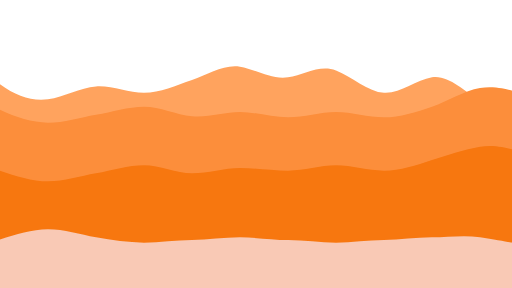
t = 0.00 s
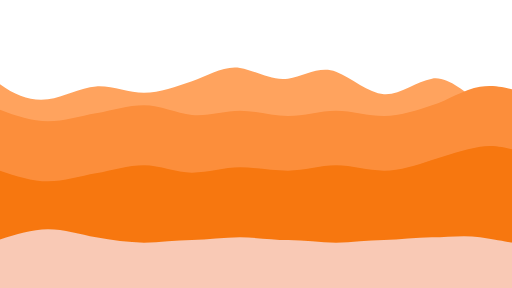
t = 0.25 s
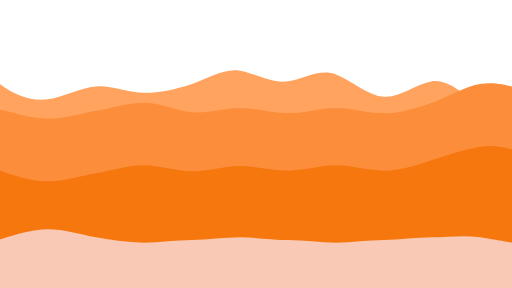
t = 0.75 s
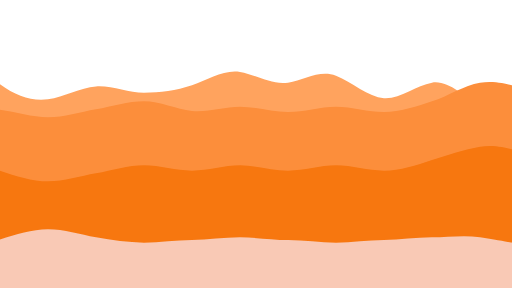
t = 1.00 s
t = 1.25 s: frame unchanged from t = 0.75 s, image omitted
t = 1.75 s: frame unchanged from t = 0.25 s, image omitted

The animated SVG that drew these frames (rendered in a browser with its animation timeline set to each time). Animation: 4 SMIL elements (animate=4); one cycle of 2.00 s, repeats indefinitely.

<svg id="visual" viewBox="0 0 960 540" width="960" height="540" xmlns="http://www.w3.org/2000/svg">
    <path d="M0 158C30 180 60 190 90 186C120 182 150 164 180 162C210 160 240 174 270 174C300 174 330 160 360 150C390 140 420 120 450 125C480 130 510 150 540 145C570 140 600 120 630 132C660 144 690 172 720 174C750 176 780 150 810 145C840 140 870 170 900 190C930 210 960 210 960 210V540H0V158Z" fill="#ffa35e">
        <animate attributeName="d" dur="2s" repeatCount="indefinite" values="
            M0 158C30 180 60 190 90 186C120 182 150 164 180 162C210 160 240 174 270 174C300 174 330 160 360 150C390 140 420 120 450 125C480 130 510 150 540 145C570 140 600 120 630 132C660 144 690 172 720 174C750 176 780 150 810 145C840 140 870 170 900 190C930 210 960 210 960 210V540H0V158Z;
            M0 158C30 180 60 190 90 186C120 182 150 164 180 162C210 160 240 174 270 174C300 174 330 170 360 160C390 150 420 130 450 135C480 140 510 160 540 155C570 150 600 130 630 142C660 154 690 182 720 184C750 186 780 160 810 155C840 150 870 180 900 200C930 220 960 220 960 220V540H0V158Z;
            M0 158C30 180 60 190 90 186C120 182 150 164 180 162C210 160 240 174 270 174C300 174 330 160 360 150C390 140 420 120 450 125C480 130 510 150 540 145C570 140 600 120 630 132C660 144 690 172 720 174C750 176 780 150 810 145C840 140 870 170 900 190C930 210 960 210 960 210V540H0V158Z"/>
    </path>
    <path d="M0 206C30 220 60 230 90 230C120 230 150 220 180 215C210 210 240 200 270 200C300 200 330 215 360 218C390 221 420 210 450 210C480 210 510 220 540 220C570 220 600 210 630 210C660 210 690 220 720 220C750 220 780 210 810 200C840 190 870 170 900 165C930 160 960 170 960 170V540H0V206Z" fill="#fc8e3b">
        <animate attributeName="d" dur="2s" repeatCount="indefinite" values="
            M0 206C30 220 60 230 90 230C120 230 150 220 180 215C210 210 240 200 270 200C300 200 330 215 360 218C390 221 420 210 450 210C480 210 510 220 540 220C570 220 600 210 630 210C660 210 690 220 720 220C750 220 780 210 810 200C840 190 870 170 900 165C930 160 960 170 960 170V540H0V206Z;
            M0 206C30 210 60 220 90 220C120 220 150 210 180 205C210 200 240 190 270 190C300 190 330 205 360 208C390 211 420 200 450 200C480 200 510 210 540 210C570 210 600 200 630 200C660 200 690 210 720 210C750 210 780 200 810 190C840 180 870 160 900 155C930 150 960 160 960 160V540H0V206Z;
            M0 206C30 220 60 230 90 230C120 230 150 220 180 215C210 210 240 200 270 200C300 200 330 215 360 218C390 221 420 210 450 210C480 210 510 220 540 220C570 220 600 210 630 210C660 210 690 220 720 220C750 220 780 210 810 200C840 190 870 170 900 165C930 160 960 170 960 170V540H0V206Z"/>
    </path>
    <path d="M0 320C30 330 60 340 90 340C120 340 150 330 180 325C210 320 240 310 270 310C300 310 330 325 360 325C390 325 420 315 450 315C480 315 510 320 540 320C570 320 600 310 630 310C660 310 690 320 720 320C750 320 780 310 810 300C840 290 870 280 900 275C930 270 960 280 960 280V540H0V320Z" fill="#f7770f">
        <animate attributeName="d" dur="2s" repeatCount="indefinite" values="
            M0 320C30 330 60 340 90 340C120 340 150 330 180 325C210 320 240 310 270 310C300 310 330 325 360 325C390 325 420 315 450 315C480 315 510 320 540 320C570 320 600 310 630 310C660 310 690 320 720 320C750 320 780 310 810 300C840 290 870 280 900 275C930 270 960 280 960 280V540H0V320Z;
            M0 320C30 330 60 340 90 340C120 340 150 330 180 325C210 320 240 310 270 310C300 310 330 320 360 320C390 320 420 310 450 310C480 310 510 320 540 320C570 320 600 310 630 310C660 310 690 320 720 320C750 320 780 310 810 300C840 290 870 280 900 275C930 270 960 280 960 280V540H0V320Z;
            M0 320C30 330 60 340 90 340C120 340 150 330 180 325C210 320 240 310 270 310C300 310 330 325 360 325C390 325 420 315 450 315C480 315 510 320 540 320C570 320 600 310 630 310C660 310 690 320 720 320C750 320 780 310 810 300C840 290 870 280 900 275C930 270 960 280 960 280V540H0V320Z"/>
    </path>
    <path d="M0 449C30 440 60 430 90 430C120 430 150 440 180 445C210 450 240 455 270 455C300 455 330 450 360 450C390 450 420 445 450 445C480 445 510 450 540 450C570 450 600 455 630 455C660 455 690 450 720 450C750 450 780 445 810 445C840 445 870 440 900 445C930 450 960 455 960 455V540H0V449Z" fill="#f9c9b5">
        <animate attributeName="d" dur="2s" repeatCount="indefinite" values="
            M0 449C30 440 60 430 90 430C120 430 150 440 180 445C210 450 240 455 270 455C300 455 330 450 360 450C390 450 420 445 450 445C480 445 510 450 540 450C570 450 600 455 630 455C660 455 690 450 720 450C750 450 780 445 810 445C840 445 870 440 900 445C930 450 960 455 960 455V540H0V449Z;
            M0 449C30 440 60 430 90 430C120 430 150 440 180 445C210 450 240 455 270 455C300 455 330 450 360 450C390 450 420 445 450 445C480 445 510 450 540 450C570 450 600 455 630 455C660 455 690 450 720 450C750 450 780 445 810 445C840 445 870 440 900 445C930 450 960 455 960 455V540H0V449Z;
            M0 449C30 440 60 430 90 430C120 430 150 440 180 445C210 450 240 455 270 455C300 455 330 450 360 450C390 450 420 445 450 445C480 445 510 450 540 450C570 450 600 455 630 455C660 455 690 450 720 450C750 450 780 445 810 445C840 445 870 440 900 445C930 450 960 455 960 455V540H0V449Z"/>
    </path>
</svg>
